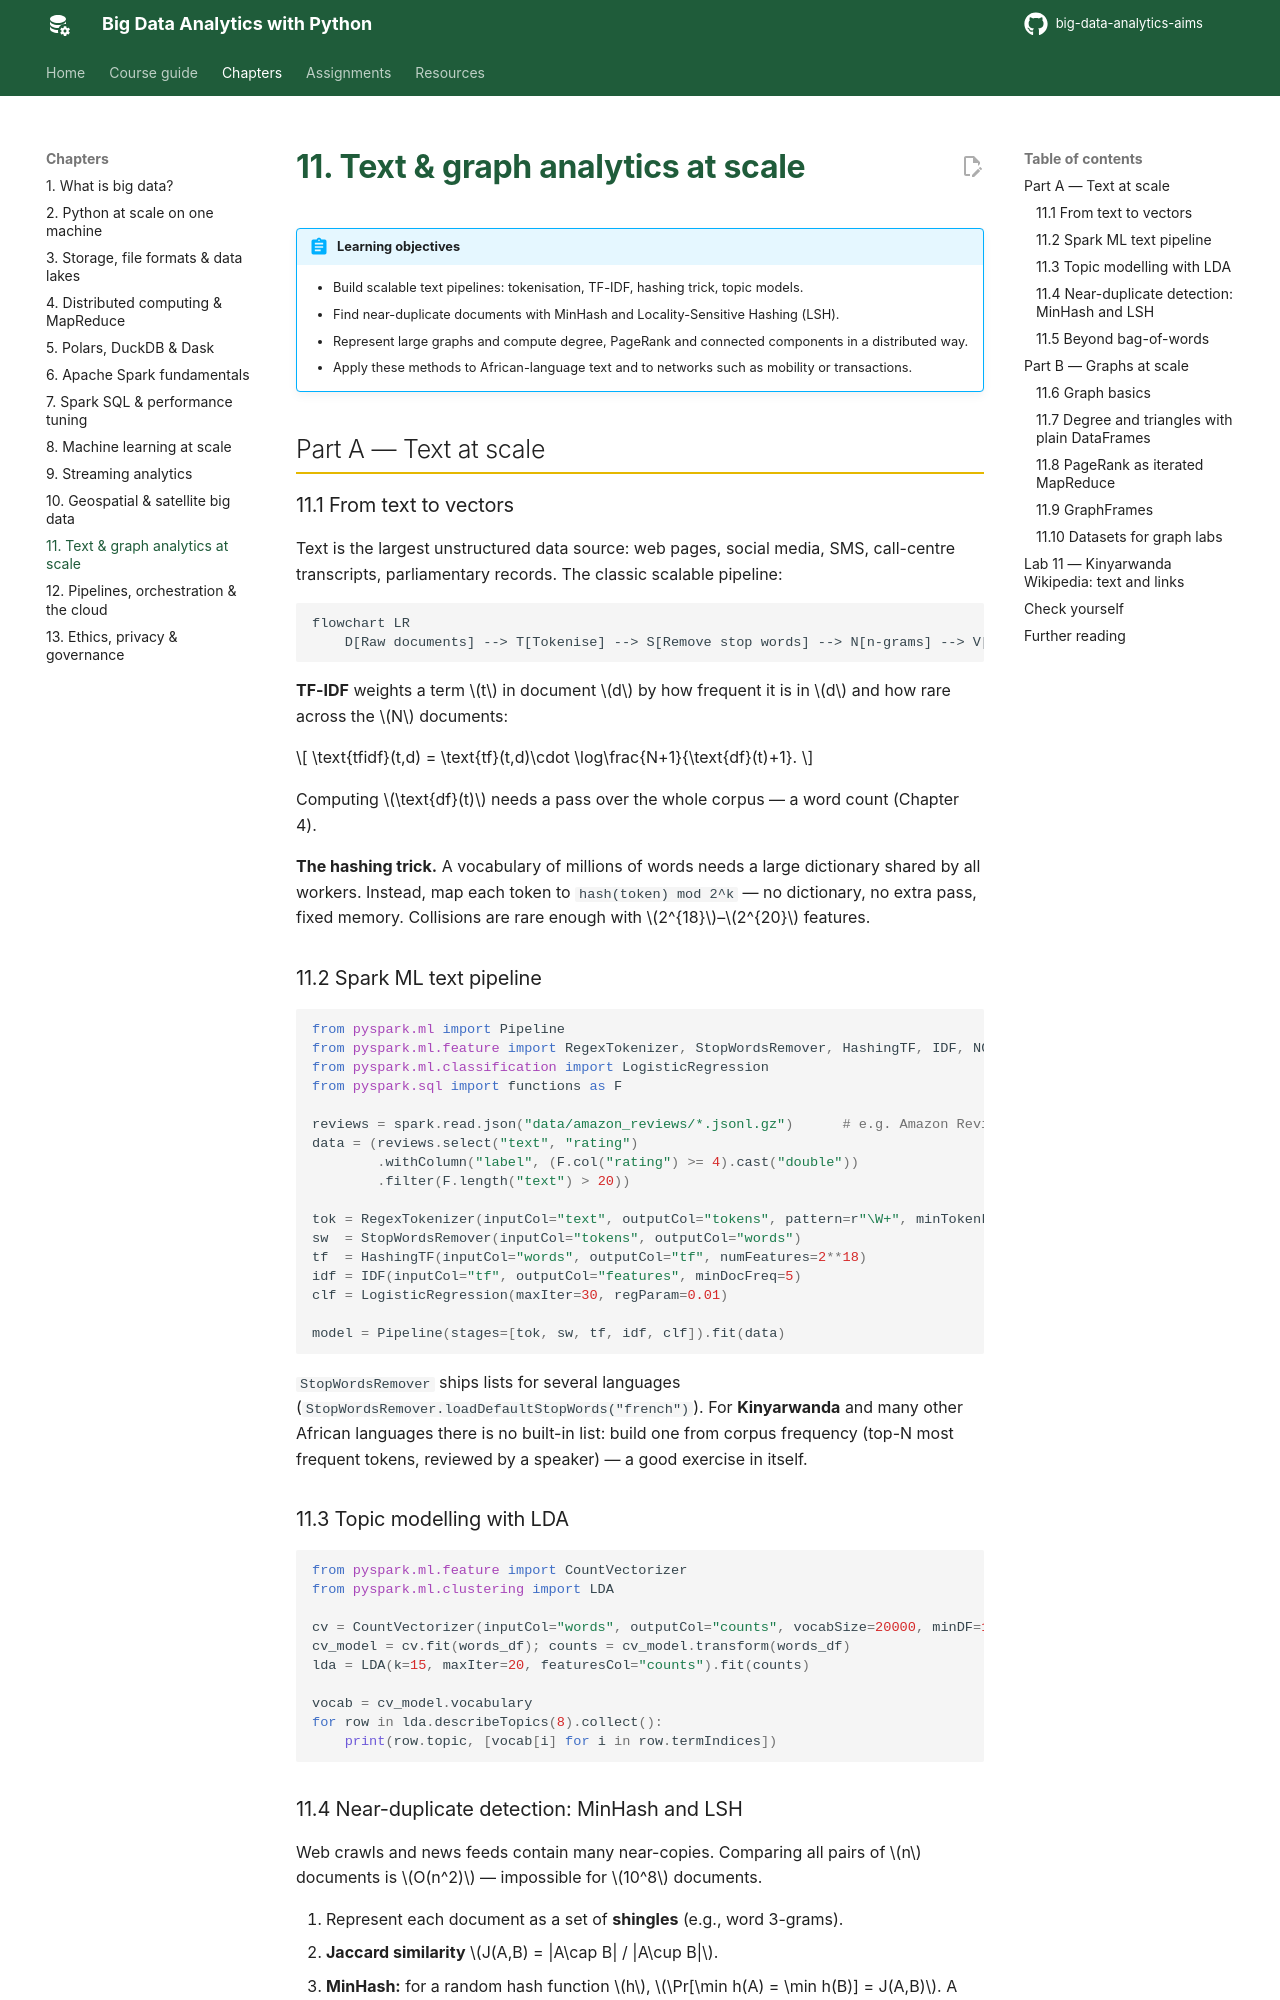

repository: seknewna/big-data-analytics-aims · page: chapters/11-text-graph/index.html · generator: mkdocs

# 11. Text & graph analytics at scale

!!! abstract "Learning objectives"
    - Build scalable text pipelines: tokenisation, TF-IDF, hashing trick, topic models.
    - Find near-duplicate documents with MinHash and Locality-Sensitive Hashing (LSH).
    - Represent large graphs and compute degree, PageRank and connected components in a distributed way.
    - Apply these methods to African-language text and to networks such as mobility or transactions.

## Part A — Text at scale

### 11.1 From text to vectors

Text is the largest unstructured data source: web pages, social media, SMS, call-centre transcripts, parliamentary records. The classic scalable pipeline:

```mermaid
flowchart LR
    D[Raw documents] --> T[Tokenise] --> S[Remove stop words] --> N[n-grams] --> V[Vectorise:<br/>counts / hashing] --> W[Weight: TF-IDF] --> M[Model: classify,<br/>cluster, topics, search]
```

**TF-IDF** weights a term \(t\) in document \(d\) by how frequent it is in \(d\) and how rare across the \(N\) documents:

\[
\text{tfidf}(t,d) = \text{tf}(t,d)\cdot \log\frac{N+1}{\text{df}(t)+1}.
\]

Computing \(\text{df}(t)\) needs a pass over the whole corpus — a word count (Chapter 4).

**The hashing trick.** A vocabulary of millions of words needs a large dictionary shared by all workers. Instead, map each token to `hash(token) mod 2^k` — no dictionary, no extra pass, fixed memory. Collisions are rare enough with \(2^{18}\)–\(2^{20}\) features.

### 11.2 Spark ML text pipeline

```python
from pyspark.ml import Pipeline
from pyspark.ml.feature import RegexTokenizer, StopWordsRemover, HashingTF, IDF, NGram
from pyspark.ml.classification import LogisticRegression
from pyspark.sql import functions as F

reviews = spark.read.json("data/amazon_reviews/*.jsonl.gz")      # e.g. Amazon Reviews 2023
data = (reviews.select("text", "rating")
        .withColumn("label", (F.col("rating") >= 4).cast("double"))
        .filter(F.length("text") > 20))

tok = RegexTokenizer(inputCol="text", outputCol="tokens", pattern=r"\W+", minTokenLength=2)
sw  = StopWordsRemover(inputCol="tokens", outputCol="words")
tf  = HashingTF(inputCol="words", outputCol="tf", numFeatures=2**18)
idf = IDF(inputCol="tf", outputCol="features", minDocFreq=5)
clf = LogisticRegression(maxIter=30, regParam=0.01)

model = Pipeline(stages=[tok, sw, tf, idf, clf]).fit(data)
```

`StopWordsRemover` ships lists for several languages (`StopWordsRemover.loadDefaultStopWords("french")`). For **Kinyarwanda** and many other African languages there is no built-in list: build one from corpus frequency (top-N most frequent tokens, reviewed by a speaker) — a good exercise in itself.

### 11.3 Topic modelling with LDA

```python
from pyspark.ml.feature import CountVectorizer
from pyspark.ml.clustering import LDA

cv = CountVectorizer(inputCol="words", outputCol="counts", vocabSize=20000, minDF=10)
cv_model = cv.fit(words_df); counts = cv_model.transform(words_df)
lda = LDA(k=15, maxIter=20, featuresCol="counts").fit(counts)

vocab = cv_model.vocabulary
for row in lda.describeTopics(8).collect():
    print(row.topic, [vocab[i] for i in row.termIndices])
```
